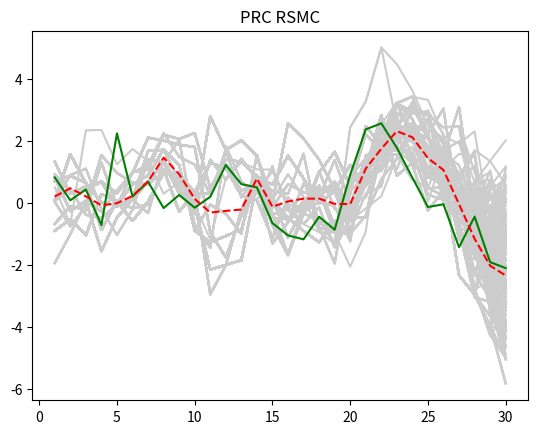

Recreate this plot in Python.
import numpy as np
import math
import matplotlib.pyplot as plt
from scipy.stats import norm

###initialization
N = 300  ###number of samples
T = 30  ###number of time steps

####Hidden Markov model(stochastic volatility model)
rho: float = 0.95###
sigma = 1 ##
beta: float = 0.5###
initiVar = (sigma ** 2) / (1 - rho ** 2)  ##initial density

x0 = np.random.normal(0, math.sqrt(initiVar), 1)
true_x = np.zeros([T, 1])  ###hidden states
y = np.zeros([T, 1]) ###observations
true_x[0] = x0
y[0] = beta * math.exp(true_x[0] / 2) * np.random.normal(0, 1, 1)

###true tracjatory from
for t in range(1, T):
    true_x[t] = rho * true_x[t - 1] + sigma * np.random.normal(0, 1, 1)
    y[t] = beta * math.exp(true_x[t - 1] / 2) * np.random.normal(0, 1, 1)

####rejection SMC
x = np.random.rand(N, T)  ###sampling particles
xu = np.random.rand(N, T)  ####particles after resampling
q = np.random.rand(N, T)  ###normalised weights
qq = np.random.rand(N, T)  ###unnormalised weights
I = np.random.rand(N, T)  ###offsprings
R = np.random.rand(N, 1)  ###variance
#result = np.random.rand(T, 1)
x[:, 0] = np.random.normal(0, math.sqrt(initiVar), N)
for j in range(1, N + 1):
    R[j - 1] = (beta ** 2) * math.exp(x[j - 1, 0])
for j in range(1, N + 1):
    qq[j - 1, 0] = math.exp(-0.5 * (R[j - 1] ** (-1)) * (y[0] ** 2)) / math.sqrt(2 * math.pi * R[j - 1])
q[:, 0] = qq[:, 0] / math.fsum(qq[:, 0])
probs = q[:, 0].tolist()
max_weights = max(q[:, 0])
for j in range(1, N + 1):
    thre = np.random.uniform(0, 1)
    b = q[j - 1, 0] / max_weights
    if thre >= b:
        A = np.random.multinomial(1, probs)
        A = A.tolist()
        A = A.index(1)
        xu[j - 1, 0] = x[A, 0]
###update and prediction stages
for t in range(1, T):
    x[:, t] = rho * xu[:, t - 1] + sigma * np.random.normal(0, 1, N)
    for j in range(1, N + 1):
        R[j - 1] = (beta ** 2) * math.exp(x[j - 1, t])
    for j in range(1, N + 1):
        qq[j - 1, t] = math.exp(-0.5 * (R[j - 1] ** (-1)) * (y[t] ** 2)) / math.sqrt(2 * math.pi * R[j - 1])
    q[:, t] = qq[:, t] / sum(qq[:, t])
    ###resampling step
    probs = q[:, t].tolist()
    max_weights = max(q[:, t])
    for j in range(1, N + 1):
        thre = np.random.uniform(0, 1)
        b = q[j - 1, t] / max_weights
        if thre >= b:
            A = np.random.multinomial(1, probs)
            A = A.tolist()
            A = A.index(1)
            xu[j - 1, t] = x[A, t]
            xu[j - 1, 0:t] = xu[A, 0:t]
        else:
            xu[j - 1, t] = x[j - 1, t]

xaxs = range(1, T + 1)
for i in range(1, N+1):
    plt.plot(xaxs, xu[i-1, :], color="0.8")
plt.plot(xaxs, true_x, "g-", label="true hidden state")
estimate_x = np.zeros([T, 1])
estimate_x = xu.mean(axis=0)
plt.plot(xaxs, estimate_x, "r--", label="estimation")
plt.title("PRC RSMC")
